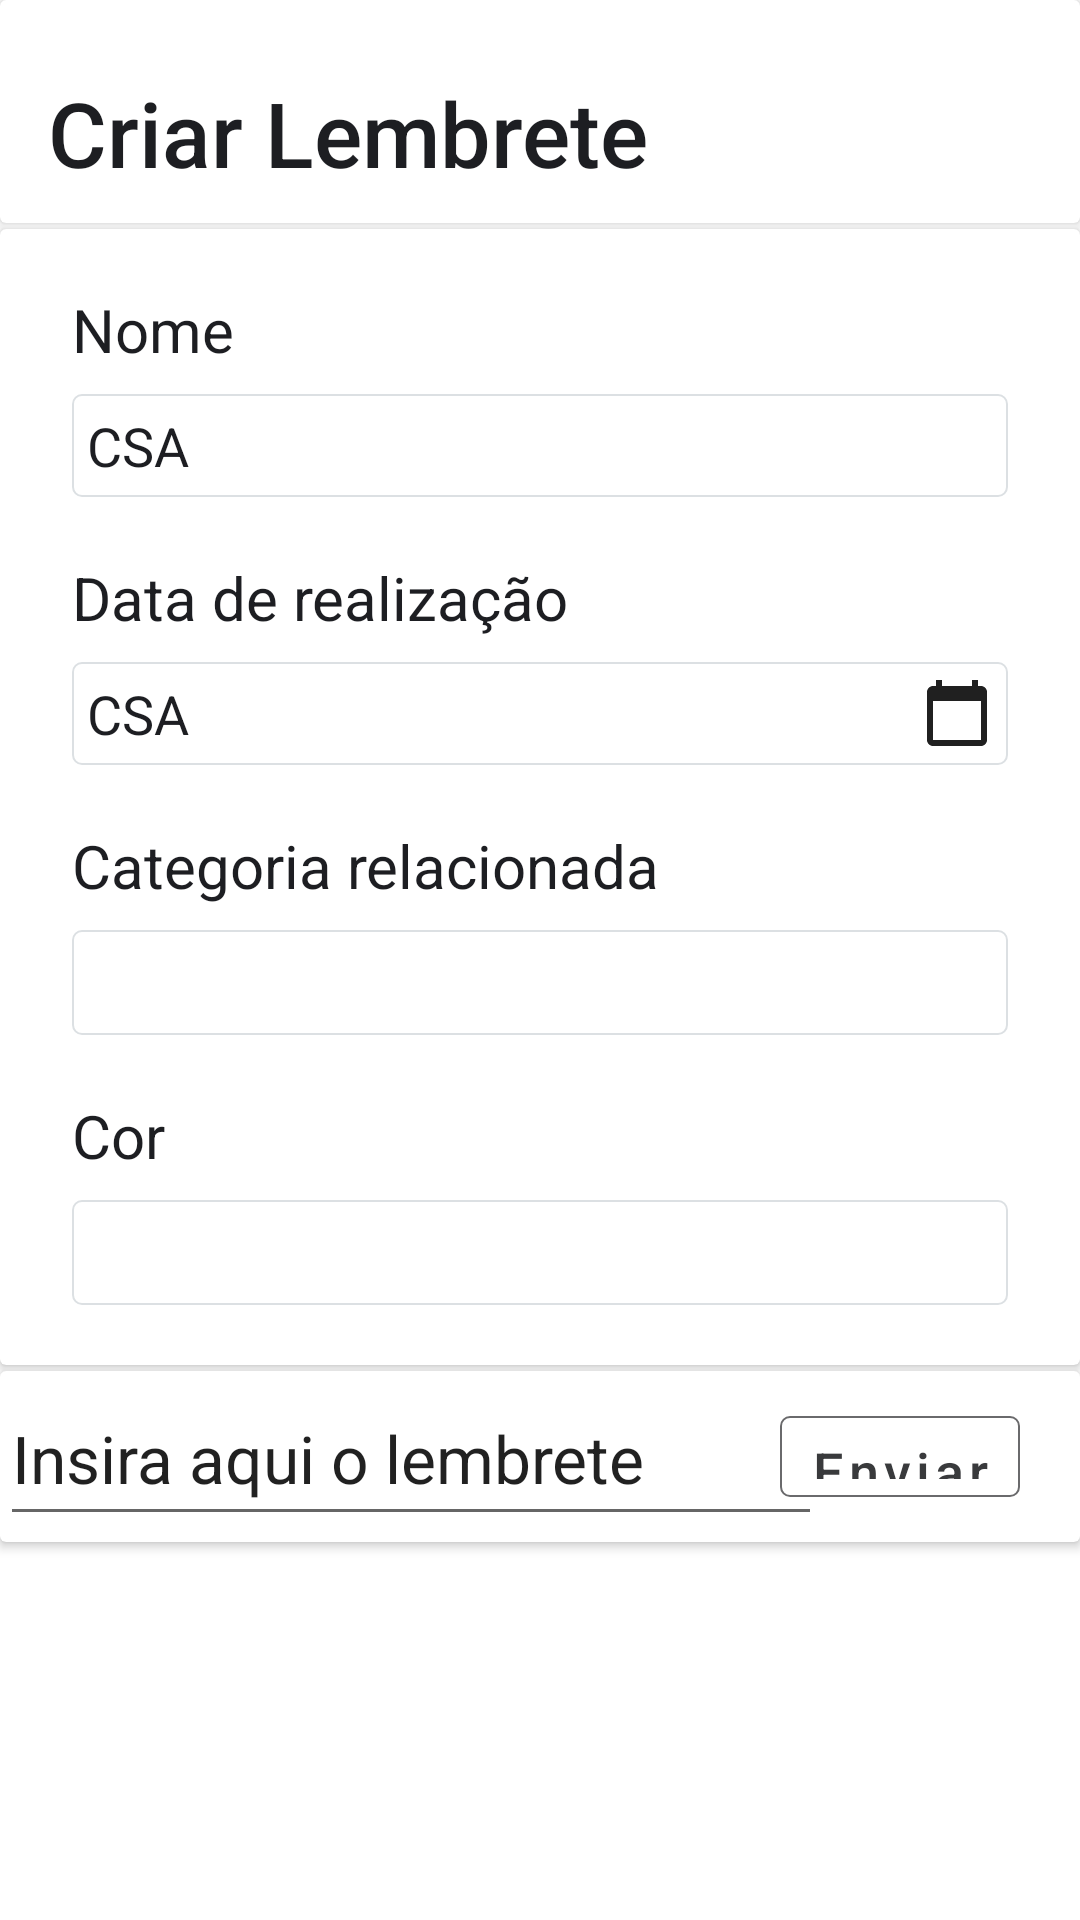

Reconstruct the res/layout file that produces this screen, plus the resources it refers to.
<!-- AndroidManifest.xml: application theme Theme.ProjetoAndroid -->
<!-- res/layout/adc_lembrete.xml -->
<?xml version="1.0" encoding="utf-8"?>
<androidx.constraintlayout.widget.ConstraintLayout xmlns:android="http://schemas.android.com/apk/res/android"
    xmlns:app="http://schemas.android.com/apk/res-auto"
    xmlns:tools="http://schemas.android.com/tools"
    android:layout_width="match_parent"
    android:layout_height="match_parent"
    android:isScrollContainer="false">


    <androidx.cardview.widget.CardView
        android:id="@+id/cardView"
        android:layout_width="match_parent"
        android:layout_height="wrap_content"
        app:layout_constraintEnd_toEndOf="parent"
        app:layout_constraintStart_toStartOf="parent"
        app:layout_constraintTop_toTopOf="parent">

        <TextView
            android:id="@+id/textView2"
            android:layout_width="wrap_content"
            android:layout_height="wrap_content"
            android:layout_gravity="fill_vertical|start|top"
            android:layout_marginStart="16dp"
            android:layout_marginLeft="16dp"
            android:layout_marginTop="24dp"
            android:layout_marginBottom="10dp"
            android:fontFamily="sans-serif-medium"
            android:text="Criar Lembrete"
            android:textColor="#1d1e22"
            android:textSize="30sp" />

        <ImageView
            android:id="@+id/fecharAdcLembrete"
            android:layout_width="30dp"
            android:layout_height="wrap_content"
            android:layout_gravity="center_vertical|fill_vertical|end"
            android:layout_marginTop="24dp"
            android:layout_marginEnd="16dp"
            android:layout_marginRight="24dp"
            app:srcCompat="@drawable/ic_close_24"
            app:tint="#1d1e22"
            tools:ignore="VectorDrawableCompat" />
    </androidx.cardview.widget.CardView>

    <androidx.cardview.widget.CardView
        android:layout_width="match_parent"
        android:layout_height="wrap_content"
        android:layout_marginTop="2dp"
        app:layout_constraintTop_toBottomOf="@+id/cardView3"
        tools:layout_editor_absoluteX="16dp">

        <Button
            android:id="@+id/btn_criarCategoria"
            android:layout_width="80dp"
            android:layout_height="27dp"
            android:layout_gravity="end|center_horizontal"
            android:layout_marginTop="15dp"
            android:layout_marginRight="20dp"
            android:layout_marginBottom="15dp"
            android:background="@drawable/round_button_popouts"
            android:fontFamily="sans-serif-medium"
            android:onClick="salvarMensagem"
            android:padding="0dp"
            android:text="Enviar"
            android:textAllCaps="false"
            android:textColor="#393a3c"
            android:textSize="18sp"
            app:backgroundTint="#00FFFFFF"
            app:backgroundTintMode="add" />

        <EditText
            android:id="@+id/lembreteEditText"
            android:layout_width="274dp"
            android:layout_height="55dp"
            android:text="Insira aqui o lembrete"
            android:textAppearance="@style/TextAppearance.AppCompat.Large" />

    </androidx.cardview.widget.CardView>

    <androidx.cardview.widget.CardView
        android:id="@+id/cardView3"
        android:layout_width="match_parent"
        android:layout_height="wrap_content"
        android:layout_marginTop="2dp"
        app:layout_constraintEnd_toEndOf="parent"
        app:layout_constraintStart_toStartOf="parent"
        app:layout_constraintTop_toBottomOf="@+id/cardView">














        <LinearLayout
            android:layout_width="match_parent"
            android:layout_height="wrap_content"
            android:orientation="vertical">

            <TextView
                android:id="@+id/textView3"
                android:layout_width="wrap_content"
                android:layout_height="wrap_content"
                android:layout_marginStart="24dp"
                android:layout_marginLeft="24dp"
                android:layout_marginTop="20dp"
                android:text="Nome"
                android:textColor="#1d1e22"
                android:textSize="20sp" />

            <EditText
                android:id="@+id/et_nomeCategoria"
                android:layout_width="match_parent"
                android:layout_height="wrap_content"
                android:layout_marginStart="24dp"
                android:layout_marginLeft="24dp"
                android:layout_marginTop="8dp"
                android:layout_marginEnd="24dp"
                android:layout_marginRight="24dp"
                android:background="@drawable/round_borda"
                android:ems="10"
                android:inputType="textPersonName"
                android:paddingBottom="5dp"
                android:text="CSA"
                android:textColor="#1D1E22" />

            <TextView
                android:id="@+id/textView5"
                android:layout_width="wrap_content"
                android:layout_height="wrap_content"
                android:layout_marginStart="24dp"
                android:layout_marginLeft="24dp"
                android:layout_marginTop="20dp"
                android:text="Data de realização"
                android:textColor="#1d1e22"
                android:textSize="20sp" />

            <EditText
                android:id="@+id/et_dataRealizacao"
                android:layout_width="match_parent"
                android:layout_height="wrap_content"
                android:layout_marginStart="24dp"
                android:layout_marginLeft="24dp"
                android:layout_marginTop="8dp"
                android:layout_marginEnd="24dp"
                android:layout_marginRight="24dp"
                android:background="@drawable/round_borda"
                android:drawableRight="@drawable/ic_baseline_calendar_today_24"
                android:drawablePadding="16dp"
                android:ems="10"
                android:inputType="textPersonName"
                android:paddingBottom="5dp"
                android:text="CSA"
                android:textColor="#1D1E22" />

            <TextView
                android:id="@+id/textView6"
                android:layout_width="wrap_content"
                android:layout_height="wrap_content"
                android:layout_marginStart="24dp"
                android:layout_marginLeft="24dp"
                android:layout_marginTop="20dp"
                android:text="Categoria relacionada"
                android:textColor="#1d1e22"
                android:textSize="20sp" />

            <Spinner
                android:id="@+id/spinner"
                android:layout_width="match_parent"
                android:layout_height="35dp"
                android:layout_marginStart="24dp"
                android:layout_marginLeft="24dp"
                android:layout_marginTop="8dp"
                android:layout_marginEnd="24dp"
                android:layout_marginRight="24dp"
                android:background="@drawable/round_borda"
                android:paddingBottom="5dp" />

            <TextView
                android:id="@+id/textView4"
                android:layout_width="wrap_content"
                android:layout_height="wrap_content"
                android:layout_marginStart="24dp"
                android:layout_marginLeft="24dp"
                android:layout_marginTop="20dp"
                android:text="Cor"
                android:textColor="#1d1e22"
                android:textSize="20sp" />

            <Spinner
                android:id="@+id/spinner2"
                android:layout_width="match_parent"
                android:layout_height="35dp"
                android:layout_marginStart="24dp"
                android:layout_marginLeft="24dp"
                android:layout_marginTop="8dp"
                android:layout_marginEnd="24dp"
                android:layout_marginRight="24dp"
                android:layout_marginBottom="20dp"
                android:background="@drawable/round_borda"
                android:paddingBottom="5dp" />

        </LinearLayout>
    </androidx.cardview.widget.CardView>

</androidx.constraintlayout.widget.ConstraintLayout>
<!-- resources referenced by this layout -->
<resources>
  <!-- drawable ic_baseline_calendar_today_24 (drawable) -->
  <vector android:height="24dp" android:tint="#202020"
      android:viewportHeight="24" android:viewportWidth="24"
      android:width="24dp" xmlns:android="http://schemas.android.com/apk/res/android">
      <path android:fillColor="@android:color/white" android:pathData="M20,3h-1L19,1h-2v2L7,3L7,1L5,1v2L4,3c-1.1,0 -2,0.9 -2,2v16c0,1.1 0.9,2 2,2h16c1.1,0 2,-0.9 2,-2L22,5c0,-1.1 -0.9,-2 -2,-2zM20,21L4,21L4,8h16v13z"/>
  </vector>
  <!-- drawable round_borda (drawable) -->
  <?xml version="1.0" encoding="utf-8"?>
  <shape android:shape="rectangle" xmlns:android="http://schemas.android.com/apk/res/android">
      <stroke android:color="#dce0e3"
          android:width="0.5dp"/>
      <corners android:radius="3dp"/>
      <padding android:top="5dp"
          android:bottom="5dp"
          android:right="5dp"
          android:left="5dp"/>
      <solid android:color="@android:color/transparent"/>
  </shape>
  <!-- drawable round_button_popouts (drawable) -->
  <?xml version="1.0" encoding="utf-8"?>
  <shape android:shape="rectangle" xmlns:android="http://schemas.android.com/apk/res/android">
      <stroke android:color="#6a6a6c"
          android:width="0.5dp"/>
      <corners android:radius="3dp"/>
      <padding android:top="5dp"
          android:bottom="5dp"
          android:right="5dp"
          android:left="5dp"/>
      <solid android:color="@android:color/transparent"/>
  </shape>
  <style name="Theme.ProjetoAndroid" parent="Theme.MaterialComponents.DayNight.DarkActionBar">
          
          <item name="colorPrimary">@color/purple_500</item>
          <item name="colorPrimaryVariant">@color/purple_700</item>
          <item name="colorOnPrimary">@color/white</item>
          
          <item name="colorSecondary">@color/purple_200</item>
          <item name="colorSecondaryVariant">@color/purple_200</item>
          <item name="colorOnSecondary">@color/black</item>
          
          <item name="android:statusBarColor" tools:targetApi="l">?attr/colorPrimaryVariant</item>
          
      </style>
  <color name="purple_500">#FF6200EE</color>
  <color name="purple_700">#FF3700B3</color>
  <color name="white">#FFFFFFFF</color>
  <color name="purple_200">#FFBB86FC</color>
  <color name="black">#FF000000</color>
</resources>
